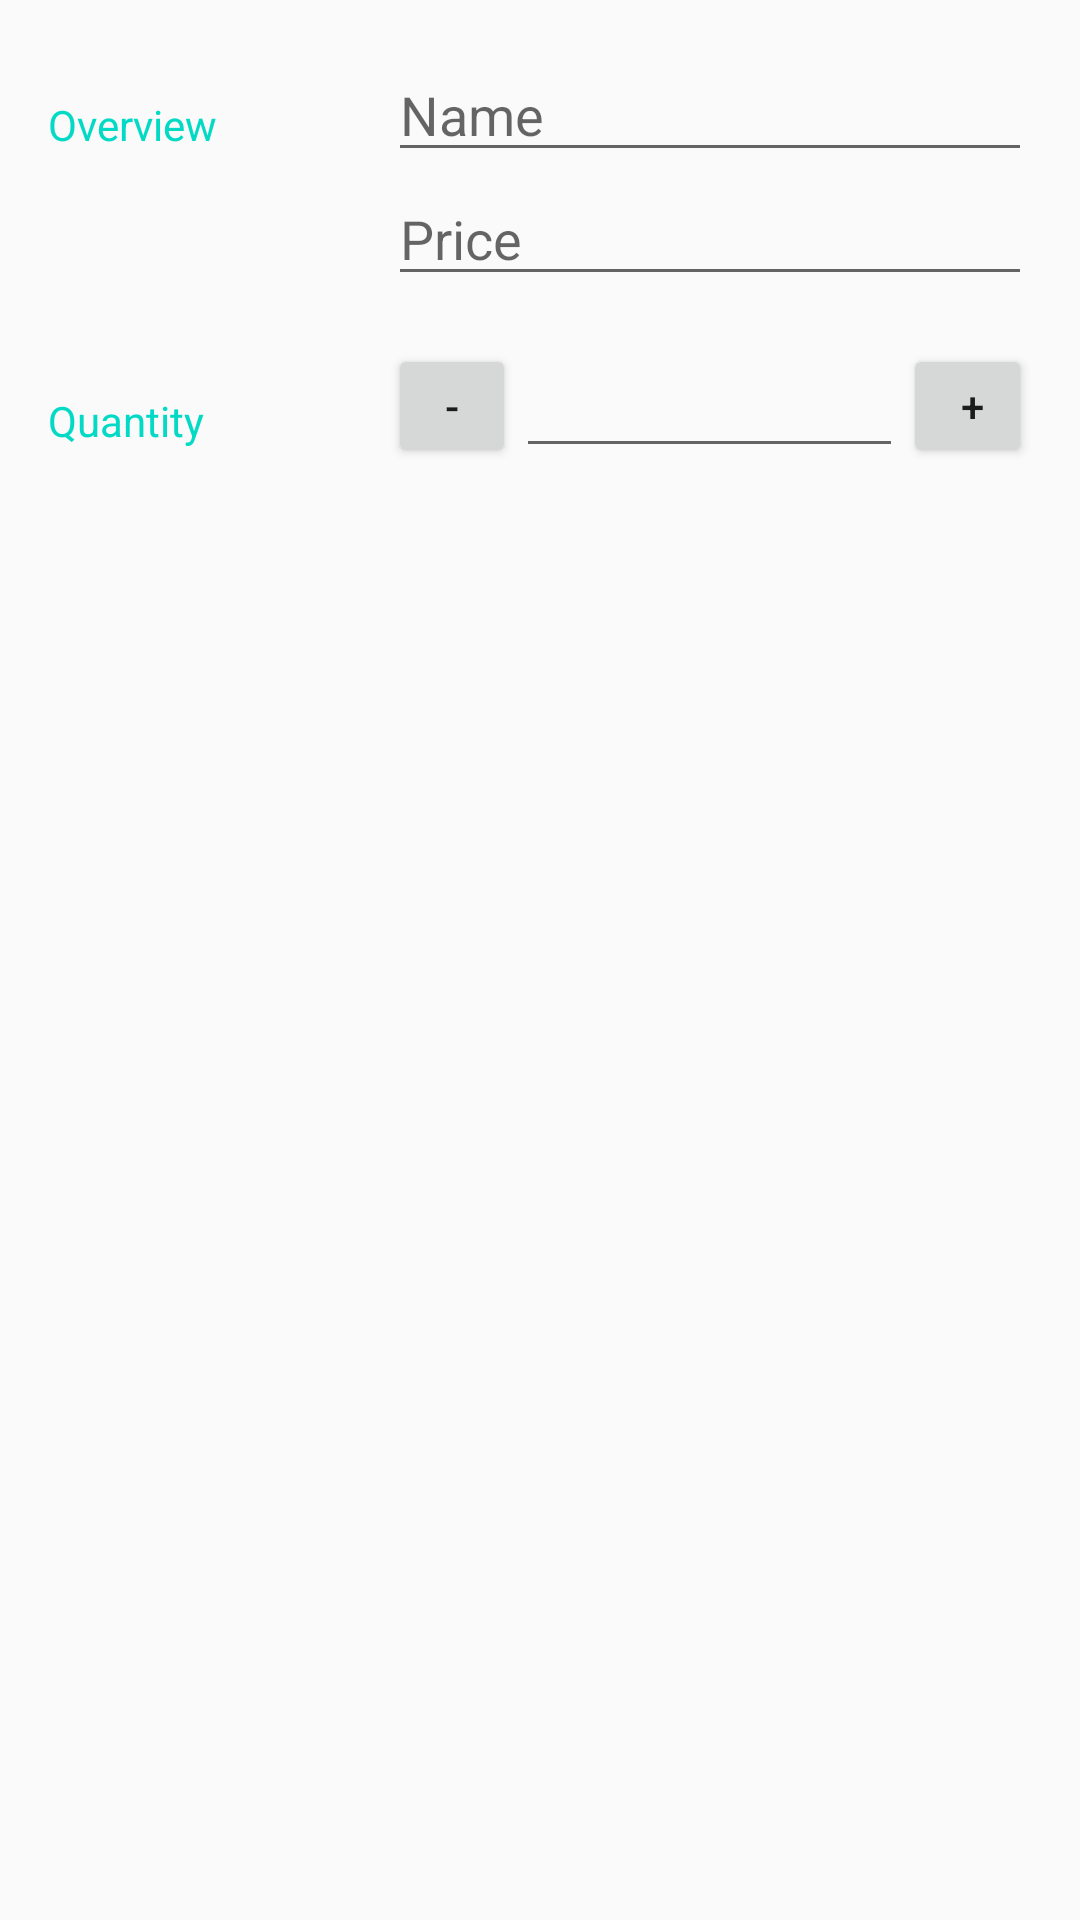

The Android layout XML behind this screen, and the referenced resources:
<!-- AndroidManifest.xml: application theme AppTheme -->
<!-- res/layout/editor_activity.xml -->
<?xml version="1.0" encoding="utf-8"?>
<LinearLayout
    xmlns:android="http://schemas.android.com/apk/res/android"
    xmlns:tools="http://schemas.android.com/tools"
    android:layout_width="match_parent"
    android:layout_height="match_parent"
    android:orientation="vertical"
    android:padding="16dp"
    tools:context=".Editor_Activity">

    <LinearLayout
        android:layout_width="match_parent"
        android:layout_height="wrap_content"
        android:orientation="horizontal">
        <TextView
            android:text="Overview "
            style="@style/CategoryStyle" />
        <LinearLayout
            android:layout_height="wrap_content"
            android:layout_width="0dp"
            android:layout_weight="2"
            android:paddingLeft="4dp"
            android:orientation="vertical">
            <EditText
                android:id="@+id/edit_name"
                android:hint="Name"
                android:inputType="textCapWords"
                style="@style/EditorFieldStyle" />

            <EditText
                android:id="@+id/edit_Price"
                android:hint="Price"
                android:inputType="textCapWords"
                style="@style/EditorFieldStyle" />
        </LinearLayout>
    </LinearLayout>
    <LinearLayout
        android:id="@+id/container_gender"
        android:layout_width="match_parent"
        android:layout_height="wrap_content"
        android:orientation="horizontal"
        android:paddingTop="16dp">
        <TextView
            android:text="Quantity"
            style="@style/CategoryStyle" />

        <LinearLayout
            android:layout_height="wrap_content"
            android:layout_width="0dp"
            android:layout_weight="2"
            android:paddingLeft="4dp"
            android:orientation="horizontal"
            android:weightSum="5">

            <Button
            android:id="@+id/decrease_quantity"
            android:layout_width="0dp"
            android:layout_height="match_parent"
            android:layout_weight="1"
            android:text=" - "
            />

        <EditText
            android:id="@+id/quantity_edit"
            android:layout_width="0dp"
            android:layout_height="wrap_content"
            android:layout_weight="3"
            android:gravity="center"
            android:inputType="number"
            android:maxLength="4" />

        <Button
            android:id="@+id/increase_quantity"
            android:layout_width="0dp"
            android:layout_height="match_parent"
            android:layout_weight="1"
            android:text=" +" />
        </LinearLayout>

    </LinearLayout>

</LinearLayout>
<!-- resources referenced by this layout -->
<resources>
  <style name="CategoryStyle">
          <item name="android:layout_height">wrap_content</item>
          <item name="android:layout_width">0dp</item>
          <item name="android:layout_weight">1</item>
          <item name="android:paddingTop">16dp</item>
          <item name="android:textColor">@color/colorAccent</item>
  
          <item name="android:textAppearance">?android:textAppearanceSmall</item>
      </style>
  <style name="EditorFieldStyle">
          <item name="android:layout_height">wrap_content</item>
          <item name="android:layout_width">match_parent</item>
  
          <item name="android:textAppearance">?android:textAppearanceMedium</item>
      </style>
  <style name="AppTheme" parent="Theme.AppCompat.Light.DarkActionBar">
          
          <item name="colorPrimary">@color/colorPrimary</item>
          <item name="colorPrimaryDark">@color/colorPrimaryDark</item>
          <item name="colorAccent">@color/colorAccent</item>
      </style>
  <!-- not gathered from this repository: default colours our renderer supplied (Android Studio template values) -->
  <color name="colorPrimary">#FF6200EE</color>
  <color name="colorPrimaryDark">#FF3700B3</color>
  <color name="colorAccent">#FF03DAC5</color>
</resources>
